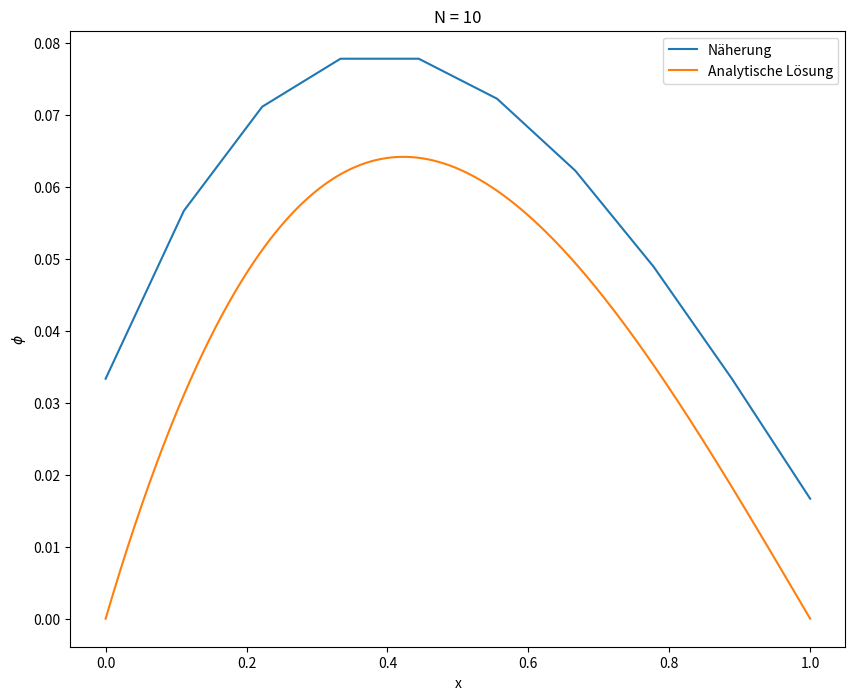
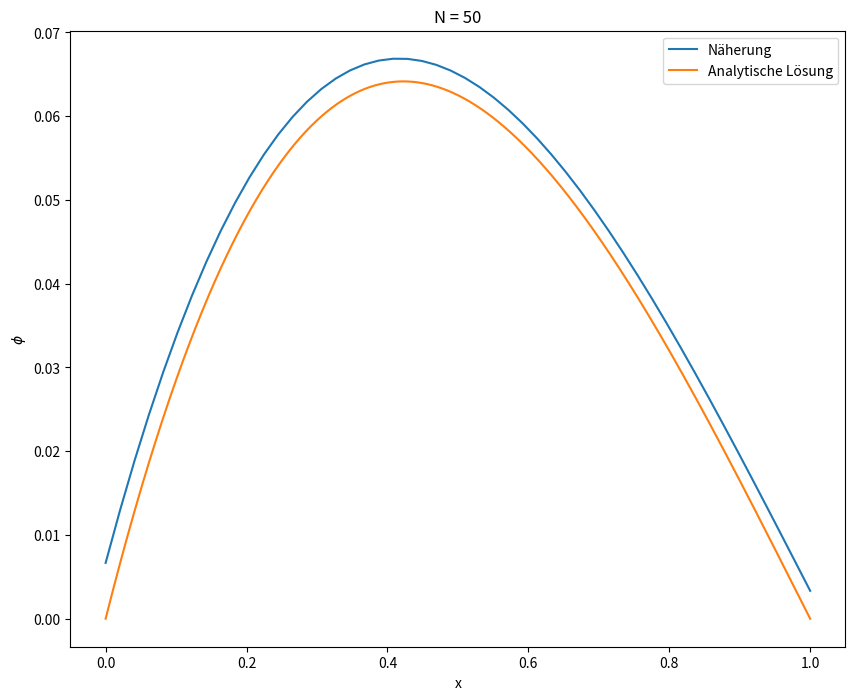
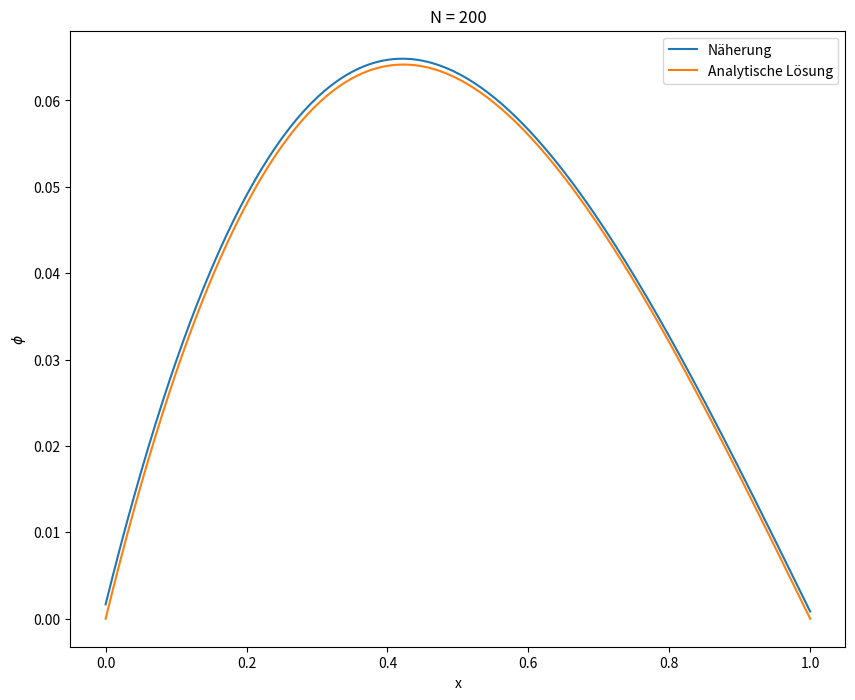
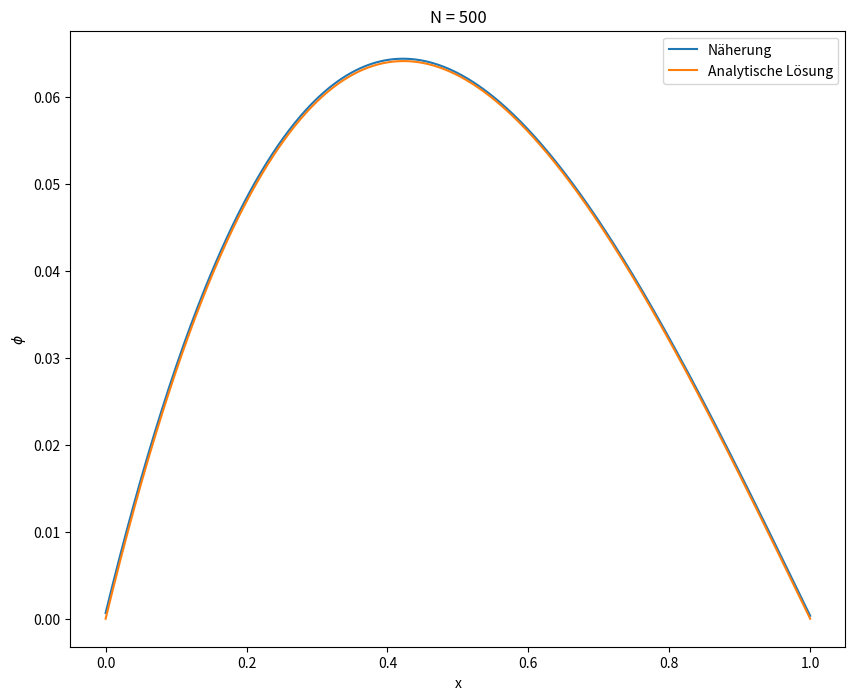
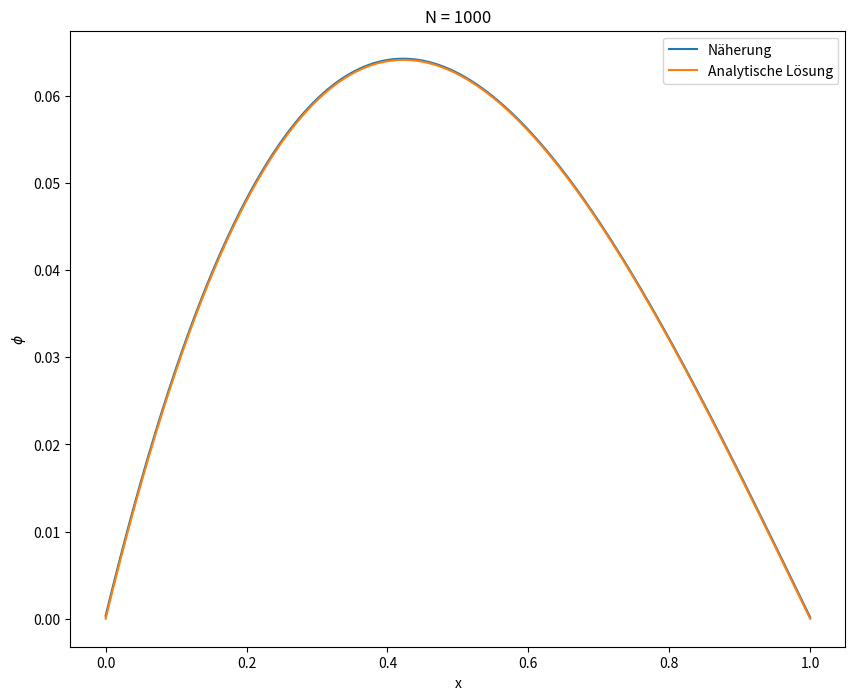
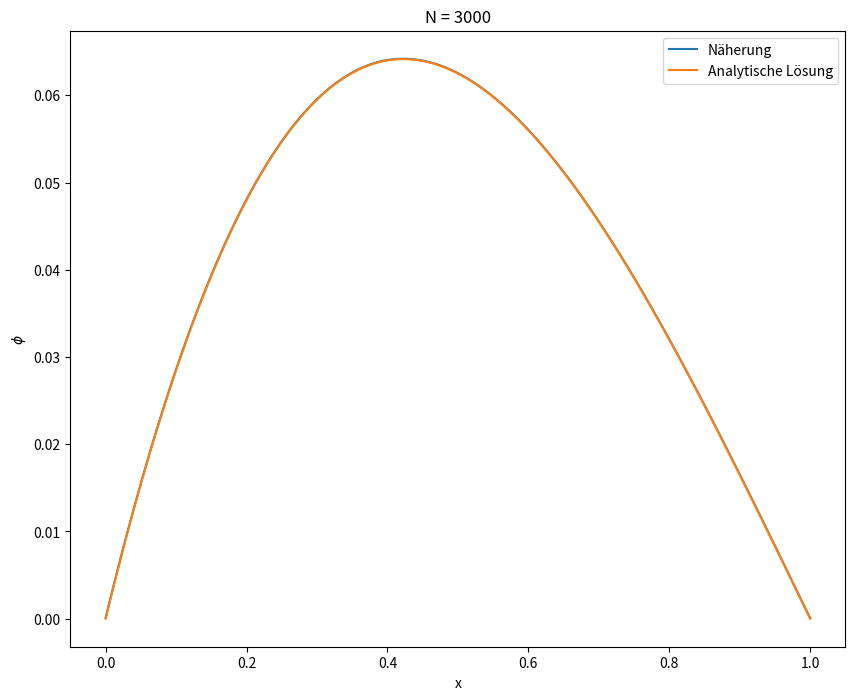

Recreate these plots in Python, in order.

import sys

import numpy as np
from matplotlib import pyplot as plt


def alpha(i: int) -> float:
    return - (i + 1) / i


def beta(i: int) -> float:
    return 1


def gamma(i: int) -> float:
    return 1 / alpha(i)


def gen_L(N: int) -> np.ndarray:
    result = np.zeros((N, N))
    for i in range(N - 1):
        result[i + 1][i] = 1
        result[i][i] = alpha(i + 1)
    result[N - 1][N - 1] = alpha(N)

    return result


def gen_R(N: int) -> np.ndarray:
    result = np.identity(N)
    for i in range(N - 1):
        result[i][i + 1] = gamma(i + 1)

    return result


def delta_phi(x):
    # return -4 * pi * rho(x)
    return x - 1


def analyt(x, length):
    c = 1 / 2 * length - 1 / 6 * length ** 2
    return 1 / 6 * x ** 3 - 1 / 2 * x ** 2 + c * x


@np.vectorize
def deviation(x, y):
    return abs(x - y) / max(abs(x), abs(y))


def main(argv: list) -> int:
    for N in [10, 50, 200, 500, 1000, 3000]:
        length = 1
        h = length / N

        L = gen_L(N)
        R = gen_R(N)

        x = np.linspace(0, length, N)
        xlit = np.linspace(0, length, 10000)

        dp = delta_phi(x)

        try:
            LI = np.linalg.inv(L)
            RI = np.linalg.inv(R)
        except np.linalg.LinAlgError:
            print("Not Invertible.")
            return -1

        phi = h ** 2 * np.dot(np.dot(RI, LI), dp)
        phi_lit = analyt(xlit, length)

        with open(f"{N}.txt", "w+") as f:
            phi_lit_comp = analyt(x, length)
            for i in range(N):
                f.write(f"phi: {phi[i]:8.4f}    lit: {phi_lit_comp[i]:8.4f}    dev: {deviation(phi[i], phi_lit_comp[i]):.4f}\n")

        plt.figure(figsize=(10, 8))
        plt.plot(x, phi, label="Näherung")
        plt.plot(xlit, phi_lit, label="Analytische Lösung")
        plt.xlabel("x")
        plt.ylabel(r"$\phi$")
        plt.title(f"N = {N}")
        plt.legend()

        plt.savefig(f"{N}.png")
        # idx = int(0.01 * N)
        # plt.plot(x[idx:-idx], deviation(phi, phi_lit)[idx:-idx])

        plt.show()

    return 0


if __name__ == "__main__":
    main(sys.argv)
